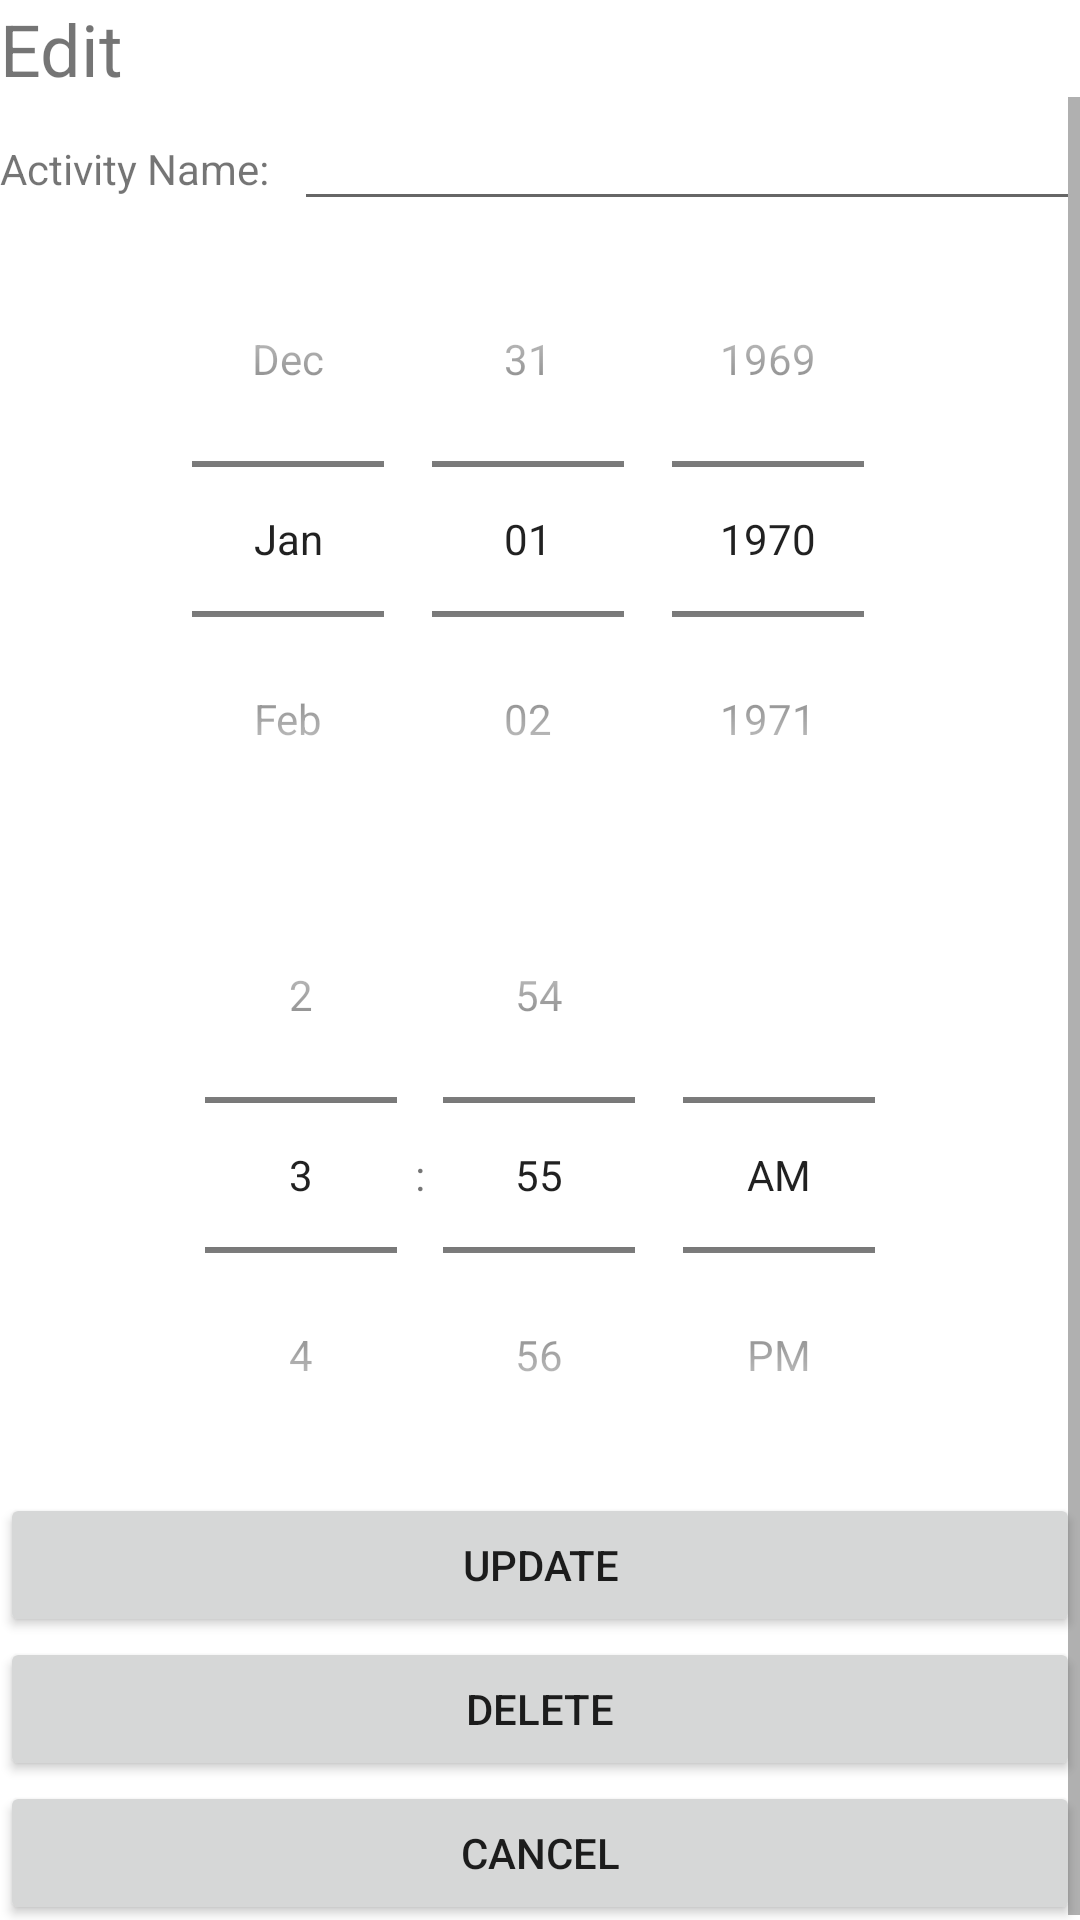

This screen was rendered from an Android layout file. Write that file and the resources it references.
<!-- AndroidManifest.xml: activity theme Theme.P13.NoActionBar -->
<!-- res/layout/activity_edit.xml -->
<?xml version="1.0" encoding="utf-8"?>
<LinearLayout xmlns:android="http://schemas.android.com/apk/res/android"
    xmlns:app="http://schemas.android.com/apk/res-auto"
    xmlns:tools="http://schemas.android.com/tools"
    android:layout_width="match_parent"
    android:layout_height="match_parent"
    android:orientation="vertical"
    tools:context=".EditActivity" >

    <TextView
        android:id="@+id/textView2"
        android:layout_width="match_parent"
        android:layout_height="wrap_content"
        android:text="@string/edit"
        android:textSize="24sp" />

    <ScrollView
        android:layout_width="match_parent"
        android:layout_height="match_parent"
        android:layout_weight="0">

        <LinearLayout
            android:layout_width="match_parent"
            android:layout_height="wrap_content"
            android:orientation="vertical" >

            <LinearLayout
                android:layout_width="match_parent"
                android:layout_height="match_parent"
                android:layout_weight="0"
                android:orientation="horizontal">

                <TextView
                    android:id="@+id/textView3"
                    android:layout_width="0dp"
                    android:layout_height="wrap_content"
                    android:layout_weight="1.5"
                    android:text="@string/activity_name" />

                <EditText
                    android:id="@+id/name2"
                    android:layout_width="0dp"
                    android:layout_height="wrap_content"
                    android:layout_weight="4"
                    android:ems="10"
                    android:inputType="textPersonName" />
            </LinearLayout>

            <DatePicker
                android:id="@+id/datePicker2"
                android:layout_width="match_parent"
                android:layout_height="wrap_content"
                android:calendarViewShown="false"
                android:datePickerMode="spinner"/>

            <TimePicker
                android:id="@+id/timePicker2"
                android:layout_width="match_parent"
                android:layout_height="wrap_content"
                android:timePickerMode="spinner" />

            <Button
                android:id="@+id/btnUpdate"
                android:layout_width="match_parent"
                android:layout_height="wrap_content"
                android:layout_weight="0"
                android:text="@string/update" />

            <Button
                android:id="@+id/btnDel"
                android:layout_width="match_parent"
                android:layout_height="wrap_content"
                android:layout_weight="0"
                android:text="@string/delete" />

            <Button
                android:id="@+id/btnCancel2"
                android:layout_width="match_parent"
                android:layout_height="wrap_content"
                android:layout_weight="0"
                android:text="@string/cancel" />
        </LinearLayout>
    </ScrollView>

</LinearLayout>
<!-- resources referenced by this layout -->
<resources>
  <string name="activity_name">Activity Name:</string>
  <string name="cancel">Cancel</string>
  <string name="delete">Delete</string>
  <string name="edit">Edit</string>
  <string name="update">Update</string>
  <style name="Theme.P13.NoActionBar">
          <item name="windowActionBar">false</item>
          <item name="windowNoTitle">true</item>
      </style>
</resources>
